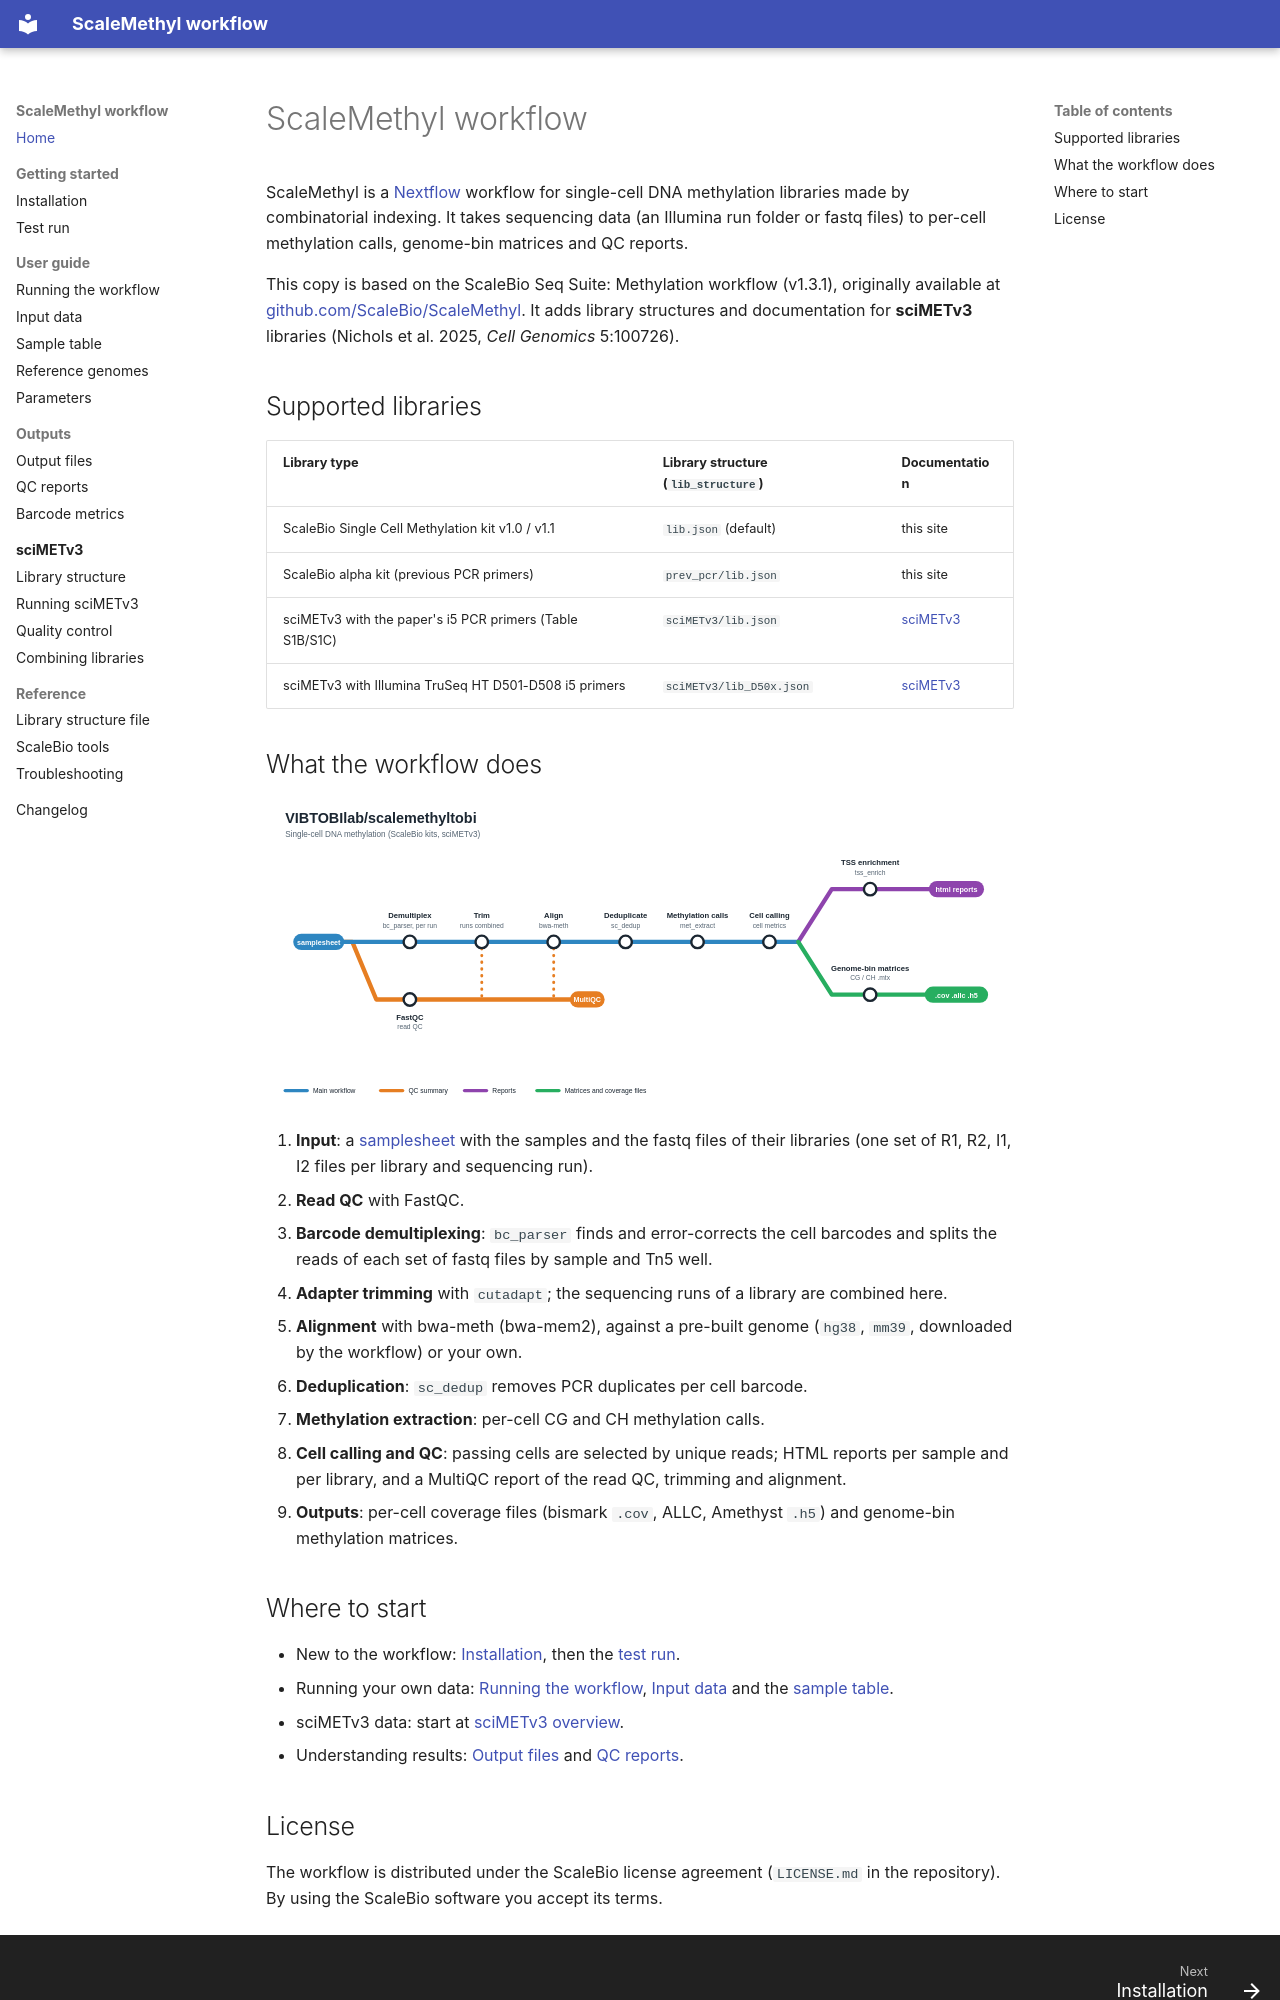

repository: VIBTOBIlab/ScaleMethylTOBI · page: index.html · generator: mkdocs

# ScaleMethyl workflow

ScaleMethyl is a [Nextflow](https://www.nextflow.io) workflow for single-cell DNA methylation libraries made by combinatorial indexing. It takes sequencing data (an Illumina run folder or fastq files) to per-cell methylation calls, genome-bin matrices and QC reports.

This copy is based on the ScaleBio Seq Suite: Methylation workflow (v1.3.1), originally available at [github.com/ScaleBio/ScaleMethyl](https://github.com/ScaleBio/ScaleMethyl). It adds library structures and documentation for **sciMETv3** libraries (Nichols et al. 2025, _Cell Genomics_ 5:100726).

## Supported libraries

| Library type                                             | Library structure (`lib_structure`) | Documentation                 |
| -------------------------------------------------------- | ----------------------------------- | ----------------------------- |
| ScaleBio Single Cell Methylation kit v1.0 / v1.1         | `lib.json` (default)                | this site                     |
| ScaleBio alpha kit (previous PCR primers)                | `prev_pcr/lib.json`                 | this site                     |
| sciMETv3 with the paper's i5 PCR primers (Table S1B/S1C) | `sciMETv3/lib.json`                 | [sciMETv3](scimetv3/index.md) |
| sciMETv3 with Illumina TruSeq HT D501-D508 i5 primers    | `sciMETv3/lib_D50x.json`            | [sciMETv3](scimetv3/index.md) |

## What the workflow does

![Overview of the workflow steps](images/metro_map.svg)

1. **Input**: a [samplesheet](user-guide/samples-csv.md) with the samples and the fastq files of their libraries (one set of R1, R2, I1, I2 files per library and sequencing run).
2. **Read QC** with FastQC.
3. **Barcode demultiplexing**: `bc_parser` finds and error-corrects the cell barcodes and splits the reads of each set of fastq files by sample and Tn5 well.
4. **Adapter trimming** with `cutadapt`; the sequencing runs of a library are combined here.
5. **Alignment** with bwa-meth (bwa-mem2), against a pre-built genome (`hg38`, `mm39`, downloaded by the workflow) or your own.
6. **Deduplication**: `sc_dedup` removes PCR duplicates per cell barcode.
7. **Methylation extraction**: per-cell CG and CH methylation calls.
8. **Cell calling and QC**: passing cells are selected by unique reads; HTML reports per sample and per library, and a MultiQC report of the read QC, trimming and alignment.
9. **Outputs**: per-cell coverage files (bismark `.cov`, ALLC, Amethyst `.h5`) and genome-bin methylation matrices.

## Where to start

- New to the workflow: [Installation](getting-started/installation.md), then the [test run](getting-started/test-run.md).
- Running your own data: [Running the workflow](user-guide/running.md), [Input data](user-guide/input-data.md) and the [sample table](user-guide/samples-csv.md).
- sciMETv3 data: start at [sciMETv3 overview](scimetv3/index.md).
- Understanding results: [Output files](outputs/output-files.md) and [QC reports](outputs/qc-reports.md).
